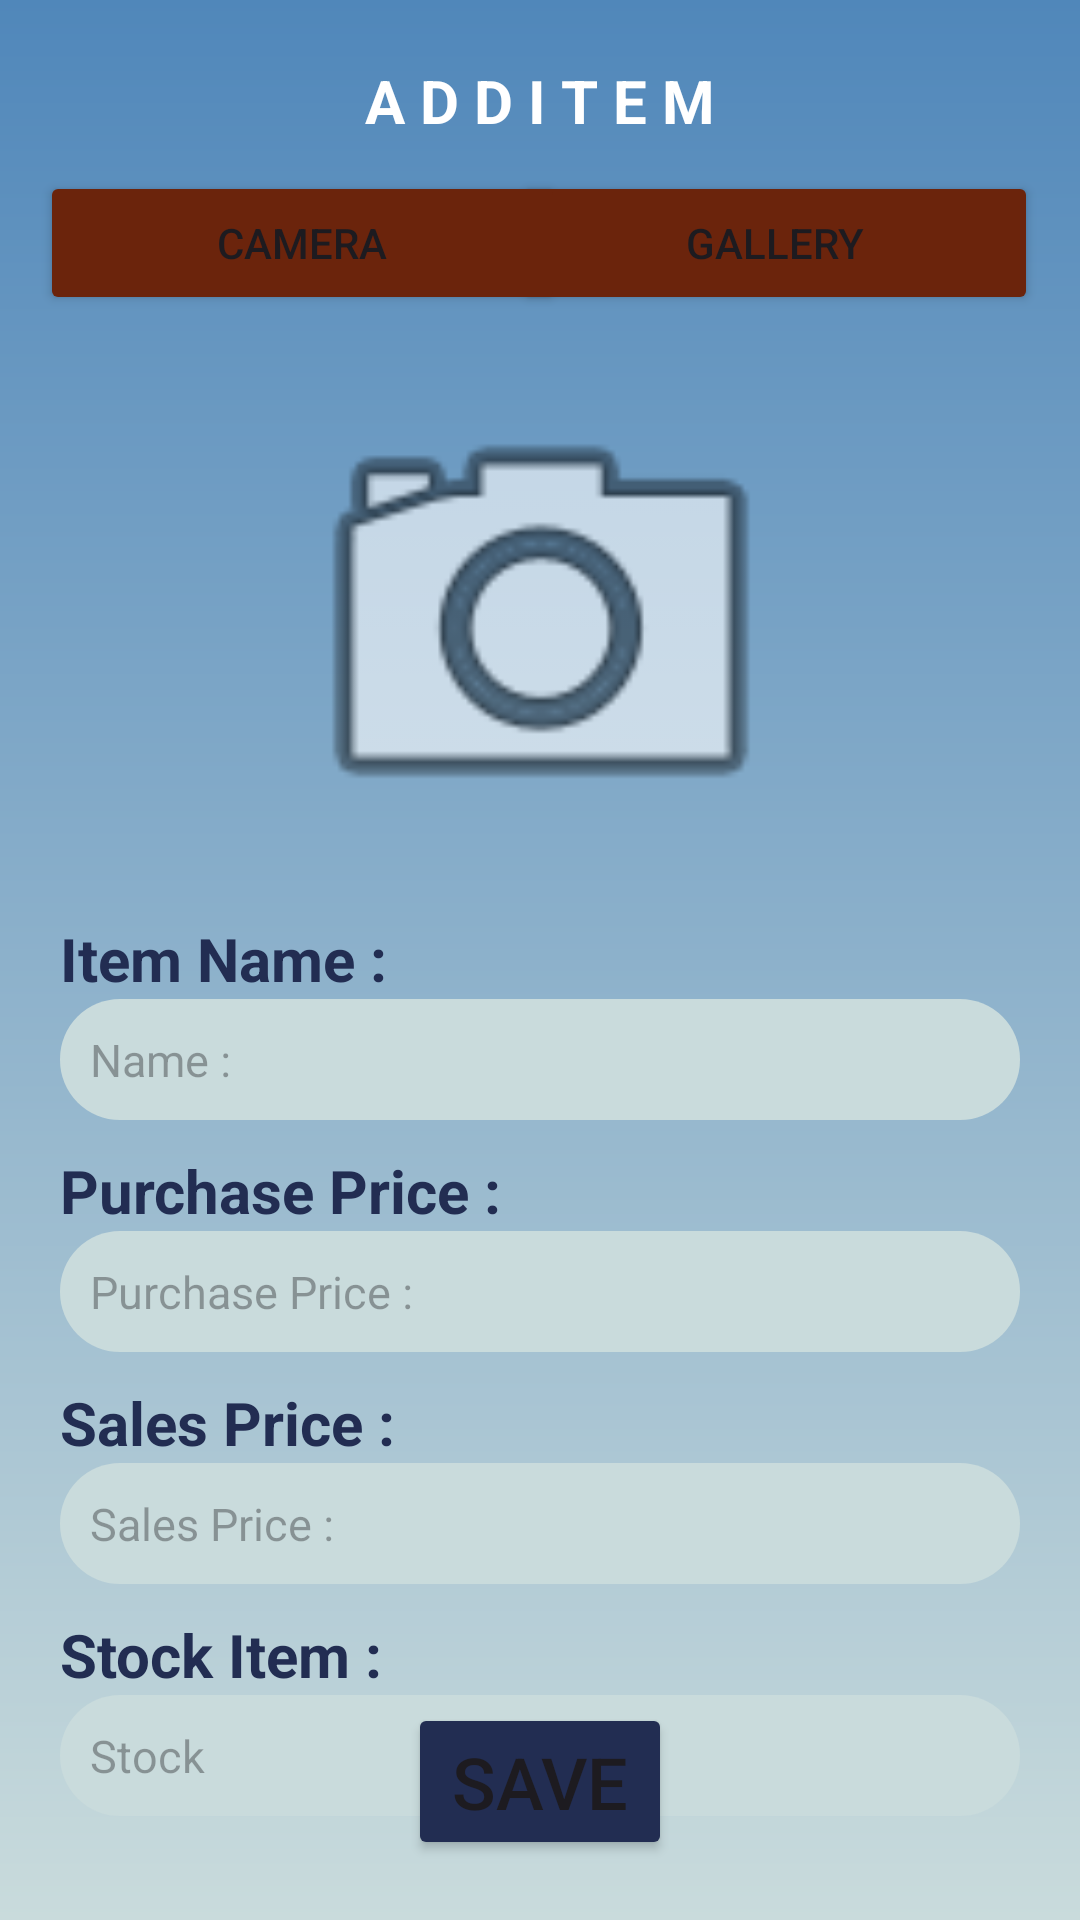

Here is an Android app screen rendered from its layout file. Give the layout XML and the strings, colors and styles it references.
<!-- AndroidManifest.xml: application theme Theme.SmartCashier -->
<!-- res/layout/fragment_add.xml -->
<?xml version="1.0" encoding="utf-8"?>
<androidx.constraintlayout.widget.ConstraintLayout xmlns:android="http://schemas.android.com/apk/res/android"
    xmlns:app="http://schemas.android.com/apk/res-auto"
    xmlns:tools="http://schemas.android.com/tools"
    android:layout_width="match_parent"
    android:layout_height="match_parent"
    android:background="@drawable/background"
    tools:context=".ui.navigation.add.AddFragment">

    <TextView
        android:id="@+id/tv_add"
        android:layout_width="match_parent"
        android:layout_height="wrap_content"
        android:layout_marginStart="10dp"
        android:layout_marginTop="20dp"
        android:layout_marginEnd="10dp"
        android:text="@string/add_item_title"
        android:textAlignment="center"
        android:textColor="@color/white"
        android:textSize="20dp"
        android:textStyle="bold"
        app:layout_constraintEnd_toEndOf="parent"
        app:layout_constraintHorizontal_bias="0.0"
        app:layout_constraintStart_toStartOf="parent"
        app:layout_constraintTop_toTopOf="parent" />


    <TextView
        android:id="@+id/tv_name_item"
        android:layout_width="match_parent"
        android:layout_height="wrap_content"
        android:layout_marginTop="10dp"
        android:layout_marginStart="20dp"
        android:text="@string/name_item"
        android:textColor="#222D52"
        android:textSize="20sp"
        android:textStyle="bold"
        app:layout_constraintEnd_toEndOf="parent"
        app:layout_constraintHorizontal_bias="0.0"
        app:layout_constraintStart_toStartOf="parent"
        app:layout_constraintTop_toBottomOf="@+id/iv_camera" />

    <EditText
        android:id="@+id/ed_name_item"
        android:layout_width="match_parent"
        android:layout_height="wrap_content"
        android:layout_marginStart="20dp"
        android:layout_marginEnd="20dp"
        android:ems="10"
        android:inputType="text"
        android:hint="@string/item"
        android:padding="10dp"
        android:textSize="15sp"
        android:textColor="#A6000000"
        android:background="@drawable/bg_search"
        app:layout_constraintEnd_toEndOf="parent"
        app:layout_constraintHorizontal_bias="0.079"
        app:layout_constraintStart_toStartOf="parent"
        app:layout_constraintTop_toBottomOf="@+id/tv_name_item" />

    <TextView
        android:id="@+id/tv_bought_item"
        android:layout_width="match_parent"
        android:layout_height="wrap_content"
        android:layout_marginTop="10dp"
        android:layout_marginStart="20dp"
        android:text="@string/bought_item"
        android:textColor="#222D52"
        android:textSize="20sp"
        android:textStyle="bold"
        app:layout_constraintEnd_toEndOf="parent"
        app:layout_constraintHorizontal_bias="0.0"
        app:layout_constraintStart_toStartOf="parent"
        app:layout_constraintTop_toBottomOf="@+id/ed_name_item" />

    <EditText
        android:id="@+id/ed_bought_item"
        android:layout_width="match_parent"
        android:layout_height="wrap_content"
        android:ems="10"
        android:inputType="text"
        android:paddingLeft="15dp"
        android:padding="10dp"
        android:hint="@string/bought_item"
        android:textSize="15sp"
        android:textColor="#A6000000"
        android:layout_marginStart="20dp"
        android:layout_marginEnd="20dp"
        android:background="@drawable/bg_search"
        app:layout_constraintEnd_toEndOf="parent"
        app:layout_constraintHorizontal_bias="0.079"
        app:layout_constraintStart_toStartOf="parent"
        app:layout_constraintTop_toBottomOf="@+id/tv_bought_item" />

    <TextView
        android:id="@+id/tv_sell_item"
        android:layout_width="match_parent"
        android:layout_height="wrap_content"
        android:layout_marginTop="10dp"
        android:layout_marginStart="20dp"
        android:text="@string/sell_item"
        android:textColor="#222D52"
        android:textSize="20sp"
        android:textStyle="bold"
        app:layout_constraintEnd_toEndOf="parent"
        app:layout_constraintHorizontal_bias="0.0"
        app:layout_constraintStart_toStartOf="parent"
        app:layout_constraintTop_toBottomOf="@+id/ed_bought_item" />

    <EditText
        android:id="@+id/ed_sell_item"
        android:layout_width="match_parent"
        android:layout_height="wrap_content"
        android:ems="10"
        android:inputType="text"
        android:paddingLeft="15dp"
        android:textSize="15sp"
        android:padding="10dp"
        android:hint="@string/sell_item"
        android:textColor="#A6000000"
        android:layout_marginStart="20dp"
        android:layout_marginEnd="20dp"
        android:background="@drawable/bg_search"
        app:layout_constraintEnd_toEndOf="parent"
        app:layout_constraintHorizontal_bias="0.079"
        app:layout_constraintStart_toStartOf="parent"
        app:layout_constraintTop_toBottomOf="@+id/tv_sell_item" />

    <TextView
        android:id="@+id/tv_stock_item"
        android:layout_width="match_parent"
        android:layout_height="wrap_content"
        android:layout_marginStart="20dp"
        android:text="@string/stocks"
        android:textColor="#222D52"
        android:textSize="20sp"
        android:textStyle="bold"
        android:layout_marginTop="10dp"
        app:layout_constraintEnd_toEndOf="parent"
        app:layout_constraintHorizontal_bias="0.0"
        app:layout_constraintStart_toStartOf="parent"
        app:layout_constraintTop_toBottomOf="@+id/ed_sell_item" />

    <EditText
        android:id="@+id/ed_stock_item"
        android:layout_width="match_parent"
        android:layout_height="wrap_content"
        android:layout_marginStart="20dp"
        android:layout_marginEnd="20dp"
        android:background="@drawable/bg_search"
        android:ems="10"
        android:inputType="text"
        android:paddingLeft="15dp"
        android:hint="@string/stock"
        android:padding="10dp"
        android:textSize="15sp"
        app:layout_constraintEnd_toEndOf="parent"
        app:layout_constraintHorizontal_bias="0.079"
        app:layout_constraintStart_toStartOf="parent"
        app:layout_constraintTop_toBottomOf="@+id/tv_stock_item" />

    <Button
        android:id="@+id/button_save_item"
        android:layout_width="wrap_content"
        android:layout_height="wrap_content"
        android:layout_margin="20dp"
        android:text="@string/save"
        android:textSize="24sp"
        app:cornerRadius="10dp"
        android:backgroundTint="@color/navy"
        app:layout_constraintBottom_toBottomOf="parent"
        app:layout_constraintEnd_toEndOf="parent"
        app:layout_constraintStart_toStartOf="parent" />

    <Button
        android:id="@+id/btn_gallery"
        android:layout_width="175dp"
        android:layout_height="wrap_content"
        android:layout_marginTop="10dp"
        android:text="@string/gallery"
        app:cornerRadius="5dp"
        android:backgroundTint="@color/red"
        app:layout_constraintEnd_toEndOf="@+id/tv_add"
        app:layout_constraintHorizontal_bias="0.977"
        app:layout_constraintStart_toStartOf="parent"
        app:layout_constraintTop_toBottomOf="@+id/tv_add" />

    <Button
        android:id="@+id/btn_camera"
        android:layout_width="175dp"
        android:layout_height="wrap_content"
        android:layout_marginTop="10dp"
        android:text="@string/camera"
        android:backgroundTint="@color/red"
        app:cornerRadius="5dp"
        app:layout_constraintEnd_toEndOf="parent"
        app:layout_constraintHorizontal_bias="0.019"
        app:layout_constraintStart_toStartOf="@+id/tv_add"
        app:layout_constraintTop_toBottomOf="@+id/tv_add" />

    <ImageView
        android:id="@+id/iv_camera"
        android:layout_width="400dp"
        android:layout_height="179dp"
        android:layout_marginTop="70dp"
        android:src="@android:drawable/ic_menu_camera"
        app:layout_constraintEnd_toEndOf="parent"
        app:layout_constraintStart_toStartOf="parent"
        app:layout_constraintTop_toBottomOf="@+id/tv_add" />

</androidx.constraintlayout.widget.ConstraintLayout>
<!-- resources referenced by this layout -->
<resources>
  <color name="navy">#222D52</color>
  <color name="red">#6B240C</color>
  <color name="white">#FFFFFFFF</color>
  <!-- drawable background (drawable) -->
  <?xml version="1.0" encoding="utf-8"?>
  <shape xmlns:android="http://schemas.android.com/apk/res/android">
  
      <gradient
          android:startColor="@color/blue_222"
          android:endColor="@color/blue"
          android:angle="100"/>
  </shape>
  <!-- drawable bg_search (drawable) -->
  <?xml version="1.0" encoding="utf-8"?>
  <shape xmlns:android="http://schemas.android.com/apk/res/android">
  
      <corners
          android:radius="20dp"/>
  
      <solid
          android:color="@color/blue" />
  
  </shape>
  <string name="add_item_title">A D D I T E M</string>
  <string name="bought_item">Purchase Price :</string>
  <string name="camera">CAMERA</string>
  <string name="gallery">GALLERY</string>
  <string name="item">Name   : </string>
  <string name="name_item">Item Name :</string>
  <string name="save">SAVE</string>
  <string name="sell_item">Sales Price : </string>
  <string name="stock">Stock</string>
  <string name="stocks">Stock Item :</string>
  <style name="Theme.SmartCashier" parent="Base.Theme.SmartCashier" />
  <color name="blue_222">#5087BA</color>
  <color name="blue">#C9DBDC</color>
  <style name="Base.Theme.SmartCashier" parent="Theme.Material3.DayNight.NoActionBar">
          
          
      </style>
</resources>
